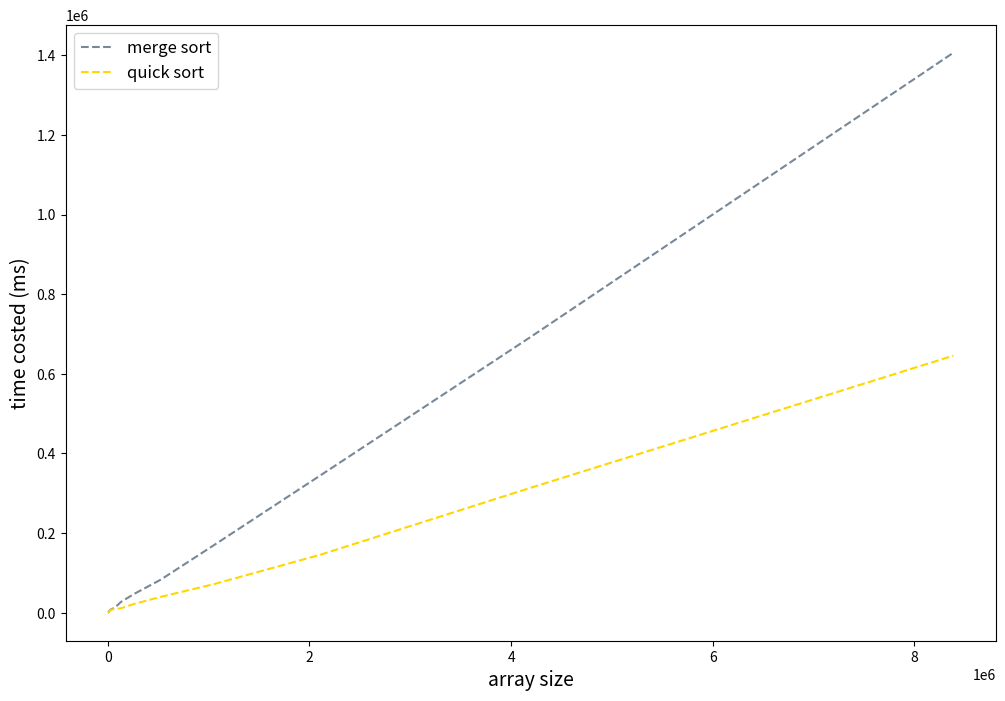

Write the Python code that produced this figure.
#!/usr/bin/env python3
# -*- coding: utf-8 -*-
"""
Created on Fri Oct  4 21:15:44 2019

@author: zhangjunjie
"""
import numpy as np
import matplotlib.pyplot as plt

m = 0
n = 22

def plot(x,y):
    plt.figure(figsize=(10,12))
    plt.plot(x,y)
    plt.xlabel("array size",fontsize = 100)
    plt.ylabel(r"$log_{10}$ time costed (ms)",fontsize = 35)
    plt.show()
    return
font1 = {'family' : 'Times New Roman',
'weight' : 'normal',
'size'   : 23,
}
x = 2**np.array([range(2,24)])
y_bubble = np.array([0.199,0.457,1.541,5.02,17.495,63.659,248.47,872.767,3845.89,14453.4,42178.1,179090,743468,2.97419e06,1.21348e7])
y_insertion = np.array([0.249,0.397,0.776,2.107,6.59,25.07,91.45,361.06,1395.78,5474.95,13477.7,45569.3,187240,749774,4.81304e06])
y_selection = np.array([0.209,0.477,1.56,5.388,17.863,62.775,241.479,931.501,3706.85,10863.7,37403.7,165678,689636,2.78981e6,1.12232e7])
y_merge = np.array([0.835,1.292,2.525,5.288,11.183,24.046,53.529,138.35,246.322,527.695,1139.14,2437.99,5191.91,8942.42,12124.5,27485.6,47509.8,83073.7,169137,343070,692609,1.4064e+06])
y_quick = np.array([0.467,0.945,1.928,3.708,7.684,16.699,36.223,77.654,175.209,372.079,812.568,1746.75,3696.23,8014.14,8753.38,11267.1,22216,39892.6,71628.2,144812,313752,645546])
y_rs = np.array([0.368,0.686,1.481,2.078,1.699,5.527,12.157,19.046,23.887,64.463,190.657,284.604,454.337,700.888,2795.27])
y_ds = np.array([0.686,1.233,2.405,4.682,8.688,17.903,30.855,64.315,150.25,237.528,423.743,846.572,1799.33,3576.33,5308.32])
plt.figure(figsize=(12,8))
#plt.plot(x[0,m:n],(y_bubble[m:n]),color = "darkseagreen", label = "bubble sort")
#plt.plot(x[0,m:n],(y_insertion[m:n]),color = "indianred",label = "insertion sort")
#plt.plot(x[0,m:n],(y_selection[m:n]),color = "cornflowerblue", label = "selsection sort")
plt.plot(x[0,m:n],(y_merge[m:n]),color = "lightslategrey",label = "merge sort",linestyle ="--")
plt.plot(x[0,m:n],(y_quick[m:n]),color = "gold",label = "quick sort",linestyle = "--")
#plt.plot(x[0,m:n],(y_rs[m:n]),color = "olivedrab",label = "random selection")
#plt.plot(x[0,m:n],(y_ds[m:n]),color = "sienna",label = "deterministic selection")
plt.xlabel("array size",fontsize = 14)
plt.ylabel("time costed (ms)",fontsize = 14)

plt.legend(fontsize = 12)
plt.show()